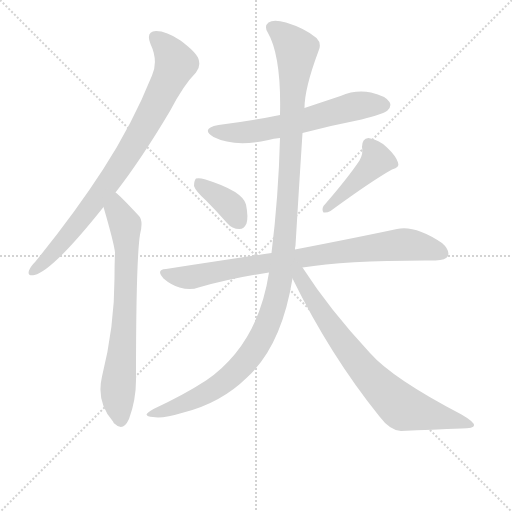
t = 0.00 s
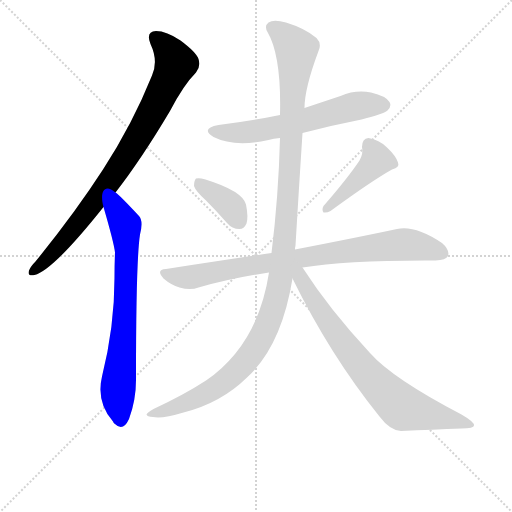
t = 1.40 s
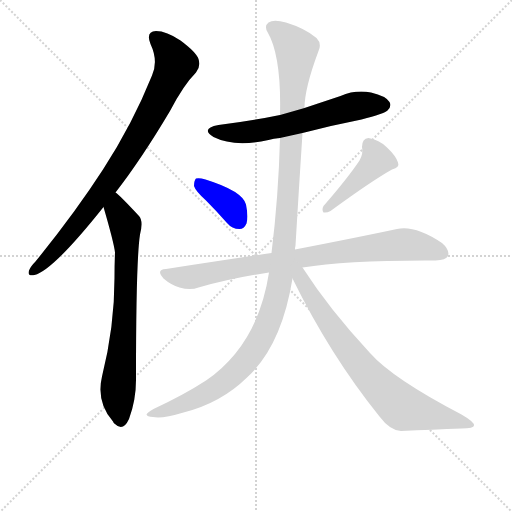
t = 2.79 s
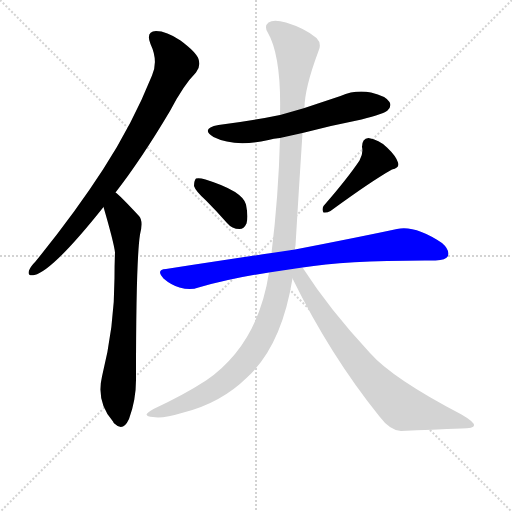
t = 4.19 s
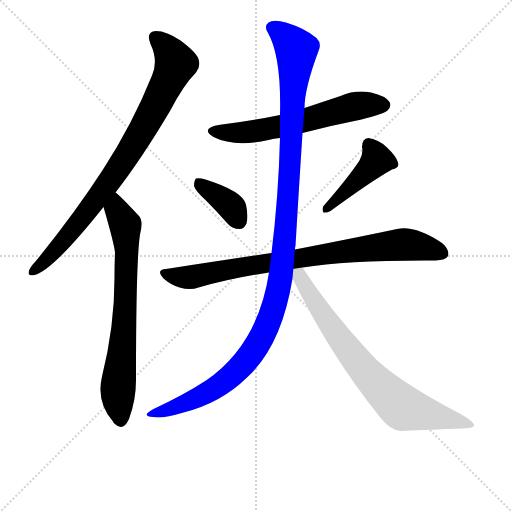
t = 5.59 s
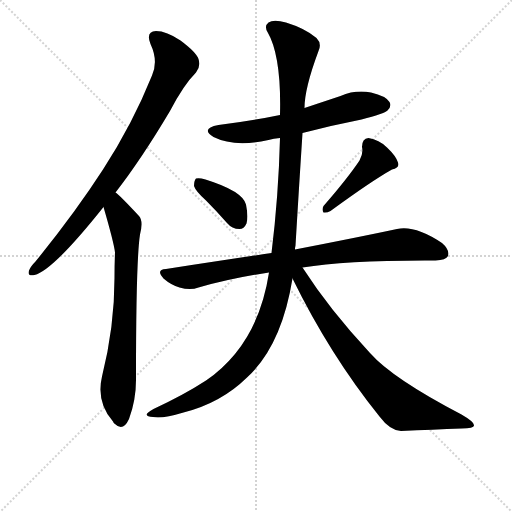
t = 6.99 s

The animated SVG that drew these frames (rendered in a browser with its animation timeline set to each time). Animation: 8 CSS @keyframes rules; one cycle of 6.99 s.

<svg version="1.1" viewBox="0 0 1024 1024" xmlns="http://www.w3.org/2000/svg">
  <g stroke="lightgray" stroke-dasharray="1,1" stroke-width="1" transform="scale(4, 4)">
    <line x1="0" y1="0" x2="256" y2="256"></line>
    <line x1="256" y1="0" x2="0" y2="256"></line>
    <line x1="128" y1="0" x2="128" y2="256"></line>
    <line x1="0" y1="128" x2="256" y2="128"></line>
  </g>
  <g transform="scale(1, -1) translate(0, -860)">
    <style type="text/css">
      
        @keyframes keyframes0 {
          from {
            stroke: blue;
            stroke-dashoffset: 826;
            stroke-width: 128;
          }
          73% {
            animation-timing-function: step-end;
            stroke: blue;
            stroke-dashoffset: 0;
            stroke-width: 128;
          }
          to {
            stroke: black;
            stroke-width: 1024;
          }
        }
        #make-me-a-hanzi-animation-0 {
          animation: keyframes0 0.9222005208333334s both;
          animation-delay: 0s;
          animation-timing-function: linear;
        }
      
        @keyframes keyframes1 {
          from {
            stroke: blue;
            stroke-dashoffset: 709;
            stroke-width: 128;
          }
          70% {
            animation-timing-function: step-end;
            stroke: blue;
            stroke-dashoffset: 0;
            stroke-width: 128;
          }
          to {
            stroke: black;
            stroke-width: 1024;
          }
        }
        #make-me-a-hanzi-animation-1 {
          animation: keyframes1 0.8269856770833334s both;
          animation-delay: 0.9222005208333334s;
          animation-timing-function: linear;
        }
      
        @keyframes keyframes2 {
          from {
            stroke: blue;
            stroke-dashoffset: 602;
            stroke-width: 128;
          }
          66% {
            animation-timing-function: step-end;
            stroke: blue;
            stroke-dashoffset: 0;
            stroke-width: 128;
          }
          to {
            stroke: black;
            stroke-width: 1024;
          }
        }
        #make-me-a-hanzi-animation-2 {
          animation: keyframes2 0.7399088541666666s both;
          animation-delay: 1.7491861979166667s;
          animation-timing-function: linear;
        }
      
        @keyframes keyframes3 {
          from {
            stroke: blue;
            stroke-dashoffset: 371;
            stroke-width: 128;
          }
          55% {
            animation-timing-function: step-end;
            stroke: blue;
            stroke-dashoffset: 0;
            stroke-width: 128;
          }
          to {
            stroke: black;
            stroke-width: 1024;
          }
        }
        #make-me-a-hanzi-animation-3 {
          animation: keyframes3 0.5519205729166666s both;
          animation-delay: 2.4890950520833335s;
          animation-timing-function: linear;
        }
      
        @keyframes keyframes4 {
          from {
            stroke: blue;
            stroke-dashoffset: 430;
            stroke-width: 128;
          }
          58% {
            animation-timing-function: step-end;
            stroke: blue;
            stroke-dashoffset: 0;
            stroke-width: 128;
          }
          to {
            stroke: black;
            stroke-width: 1024;
          }
        }
        #make-me-a-hanzi-animation-4 {
          animation: keyframes4 0.5999348958333334s both;
          animation-delay: 3.041015625s;
          animation-timing-function: linear;
        }
      
        @keyframes keyframes5 {
          from {
            stroke: blue;
            stroke-dashoffset: 820;
            stroke-width: 128;
          }
          73% {
            animation-timing-function: step-end;
            stroke: blue;
            stroke-dashoffset: 0;
            stroke-width: 128;
          }
          to {
            stroke: black;
            stroke-width: 1024;
          }
        }
        #make-me-a-hanzi-animation-5 {
          animation: keyframes5 0.9173177083333334s both;
          animation-delay: 3.6409505208333335s;
          animation-timing-function: linear;
        }
      
        @keyframes keyframes6 {
          from {
            stroke: blue;
            stroke-dashoffset: 1184;
            stroke-width: 128;
          }
          79% {
            animation-timing-function: step-end;
            stroke: blue;
            stroke-dashoffset: 0;
            stroke-width: 128;
          }
          to {
            stroke: black;
            stroke-width: 1024;
          }
        }
        #make-me-a-hanzi-animation-6 {
          animation: keyframes6 1.2135416666666667s both;
          animation-delay: 4.558268229166667s;
          animation-timing-function: linear;
        }
      
        @keyframes keyframes7 {
          from {
            stroke: blue;
            stroke-dashoffset: 745;
            stroke-width: 128;
          }
          71% {
            animation-timing-function: step-end;
            stroke: blue;
            stroke-dashoffset: 0;
            stroke-width: 128;
          }
          to {
            stroke: black;
            stroke-width: 1024;
          }
        }
        #make-me-a-hanzi-animation-7 {
          animation: keyframes7 0.8562825520833334s both;
          animation-delay: 5.771809895833334s;
          animation-timing-function: linear;
        }
      
    </style>
    
      <path d="M 231 475 Q 283 542 340 638 Q 367 690 392 715 Q 402 727 397 742 Q 393 755 361 779 Q 333 798 312 798 Q 291 797 301 772 Q 317 738 304 709 Q 265 612 206 521 Q 149 433 71 337 Q 61 327 58 319 Q 54 307 69 310 Q 106 319 207 446 L 231 475 Z" fill="lightgray"></path>
    
      <path d="M 207 446 Q 228 374 230 355 Q 229 330 229 304 Q 229 207 204 107 Q 192 56 226 17 Q 227 14 230 12 Q 246 -4 258 22 Q 273 62 272 107 Q 272 339 280 391 Q 287 418 278 428 Q 238 471 231 475 C 208 495 199 475 207 446 Z" fill="lightgray"></path>
    
      <path d="M 605 594 Q 662 609 723 621 Q 769 633 775 639 Q 784 648 779 656 Q 772 668 742 675 Q 711 681 681 668 Q 645 656 609 644 L 560 630 Q 502 618 437 610 Q 400 603 427 586 Q 469 565 537 580 Q 547 583 560 584 L 605 594 Z" fill="lightgray"></path>
    
      <path d="M 412 459 Q 433 438 454 414 Q 464 402 479 402 Q 488 402 493 413 Q 497 426 492 451 Q 485 478 411 501 Q 398 505 392 503 Q 388 499 388 488 Q 391 478 412 459 Z" fill="lightgray"></path>
    
      <path d="M 719 539 Q 695 503 647 448 Q 643 441 647 435 Q 654 434 661 438 Q 743 498 784 521 Q 800 525 796 535 Q 792 548 774 565 Q 758 581 737 584 Q 724 583 724 566 Q 727 553 719 539 Z" fill="lightgray"></path>
    
      <path d="M 605 325 Q 695 340 871 339 Q 892 340 896 348 Q 900 360 884 374 Q 830 410 794 402 Q 719 386 590 361 L 543 354 Q 443 339 332 322 Q 311 321 327 303 Q 342 290 359 285 Q 381 279 397 285 Q 464 304 538 315 L 605 325 Z" fill="lightgray"></path>
    
      <path d="M 538 315 Q 516 171 412 99 Q 369 71 307 42 Q 294 35 293 31 Q 294 27 306 26 Q 324 22 367 35 Q 442 54 494 105 Q 563 168 585 303 L 590 361 Q 590 365 591 369 Q 598 486 605 594 L 609 644 Q 609 683 637 758 Q 644 773 633 784 Q 611 803 572 815 Q 547 822 537 815 Q 528 808 535 796 Q 563 748 560 630 L 560 584 Q 557 467 543 354 L 538 315 Z" fill="lightgray"></path>
    
      <path d="M 585 303 Q 660 150 759 27 Q 780 -1 802 -2 Q 866 1 923 3 Q 948 3 948 9 Q 949 16 923 31 Q 785 103 740 154 Q 659 241 605 325 C 589 350 572 330 585 303 Z" fill="lightgray"></path>
    
    
      <clipPath id="make-me-a-hanzi-clip-0">
        <path d="M 231 475 Q 283 542 340 638 Q 367 690 392 715 Q 402 727 397 742 Q 393 755 361 779 Q 333 798 312 798 Q 291 797 301 772 Q 317 738 304 709 Q 265 612 206 521 Q 149 433 71 337 Q 61 327 58 319 Q 54 307 69 310 Q 106 319 207 446 L 231 475 Z"></path>
      </clipPath>
      <path clip-path="url(#make-me-a-hanzi-clip-0)" d="M 312 783 L 338 757 L 351 733 L 318 661 L 271 576 L 210 484 L 144 398 L 67 319" fill="none" id="make-me-a-hanzi-animation-0" stroke-dasharray="698 1396" stroke-linecap="round"></path>
    
      <clipPath id="make-me-a-hanzi-clip-1">
        <path d="M 207 446 Q 228 374 230 355 Q 229 330 229 304 Q 229 207 204 107 Q 192 56 226 17 Q 227 14 230 12 Q 246 -4 258 22 Q 273 62 272 107 Q 272 339 280 391 Q 287 418 278 428 Q 238 471 231 475 C 208 495 199 475 207 446 Z"></path>
      </clipPath>
      <path clip-path="url(#make-me-a-hanzi-clip-1)" d="M 229 468 L 233 439 L 251 411 L 254 355 L 249 212 L 236 82 L 242 22" fill="none" id="make-me-a-hanzi-animation-1" stroke-dasharray="581 1162" stroke-linecap="round"></path>
    
      <clipPath id="make-me-a-hanzi-clip-2">
        <path d="M 605 594 Q 662 609 723 621 Q 769 633 775 639 Q 784 648 779 656 Q 772 668 742 675 Q 711 681 681 668 Q 645 656 609 644 L 560 630 Q 502 618 437 610 Q 400 603 427 586 Q 469 565 537 580 Q 547 583 560 584 L 605 594 Z"></path>
      </clipPath>
      <path clip-path="url(#make-me-a-hanzi-clip-2)" d="M 429 599 L 463 594 L 524 599 L 709 647 L 768 650" fill="none" id="make-me-a-hanzi-animation-2" stroke-dasharray="474 948" stroke-linecap="round"></path>
    
      <clipPath id="make-me-a-hanzi-clip-3">
        <path d="M 412 459 Q 433 438 454 414 Q 464 402 479 402 Q 488 402 493 413 Q 497 426 492 451 Q 485 478 411 501 Q 398 505 392 503 Q 388 499 388 488 Q 391 478 412 459 Z"></path>
      </clipPath>
      <path clip-path="url(#make-me-a-hanzi-clip-3)" d="M 396 494 L 465 444 L 478 417" fill="none" id="make-me-a-hanzi-animation-3" stroke-dasharray="243 486" stroke-linecap="round"></path>
    
      <clipPath id="make-me-a-hanzi-clip-4">
        <path d="M 719 539 Q 695 503 647 448 Q 643 441 647 435 Q 654 434 661 438 Q 743 498 784 521 Q 800 525 796 535 Q 792 548 774 565 Q 758 581 737 584 Q 724 583 724 566 Q 727 553 719 539 Z"></path>
      </clipPath>
      <path clip-path="url(#make-me-a-hanzi-clip-4)" d="M 738 569 L 754 540 L 653 442" fill="none" id="make-me-a-hanzi-animation-4" stroke-dasharray="302 604" stroke-linecap="round"></path>
    
      <clipPath id="make-me-a-hanzi-clip-5">
        <path d="M 605 325 Q 695 340 871 339 Q 892 340 896 348 Q 900 360 884 374 Q 830 410 794 402 Q 719 386 590 361 L 543 354 Q 443 339 332 322 Q 311 321 327 303 Q 342 290 359 285 Q 381 279 397 285 Q 464 304 538 315 L 605 325 Z"></path>
      </clipPath>
      <path clip-path="url(#make-me-a-hanzi-clip-5)" d="M 329 313 L 379 305 L 638 351 L 795 370 L 832 369 L 885 353" fill="none" id="make-me-a-hanzi-animation-5" stroke-dasharray="692 1384" stroke-linecap="round"></path>
    
      <clipPath id="make-me-a-hanzi-clip-6">
        <path d="M 538 315 Q 516 171 412 99 Q 369 71 307 42 Q 294 35 293 31 Q 294 27 306 26 Q 324 22 367 35 Q 442 54 494 105 Q 563 168 585 303 L 590 361 Q 590 365 591 369 Q 598 486 605 594 L 609 644 Q 609 683 637 758 Q 644 773 633 784 Q 611 803 572 815 Q 547 822 537 815 Q 528 808 535 796 Q 563 748 560 630 L 560 584 Q 557 467 543 354 L 538 315 Z"></path>
      </clipPath>
      <path clip-path="url(#make-me-a-hanzi-clip-6)" d="M 545 805 L 571 787 L 593 760 L 571 394 L 548 247 L 512 166 L 453 100 L 383 59 L 300 29" fill="none" id="make-me-a-hanzi-animation-6" stroke-dasharray="1056 2112" stroke-linecap="round"></path>
    
      <clipPath id="make-me-a-hanzi-clip-7">
        <path d="M 585 303 Q 660 150 759 27 Q 780 -1 802 -2 Q 866 1 923 3 Q 948 3 948 9 Q 949 16 923 31 Q 785 103 740 154 Q 659 241 605 325 C 589 350 572 330 585 303 Z"></path>
      </clipPath>
      <path clip-path="url(#make-me-a-hanzi-clip-7)" d="M 592 317 L 706 147 L 798 50 L 943 10" fill="none" id="make-me-a-hanzi-animation-7" stroke-dasharray="617 1234" stroke-linecap="round"></path>
    
  </g>
</svg>
